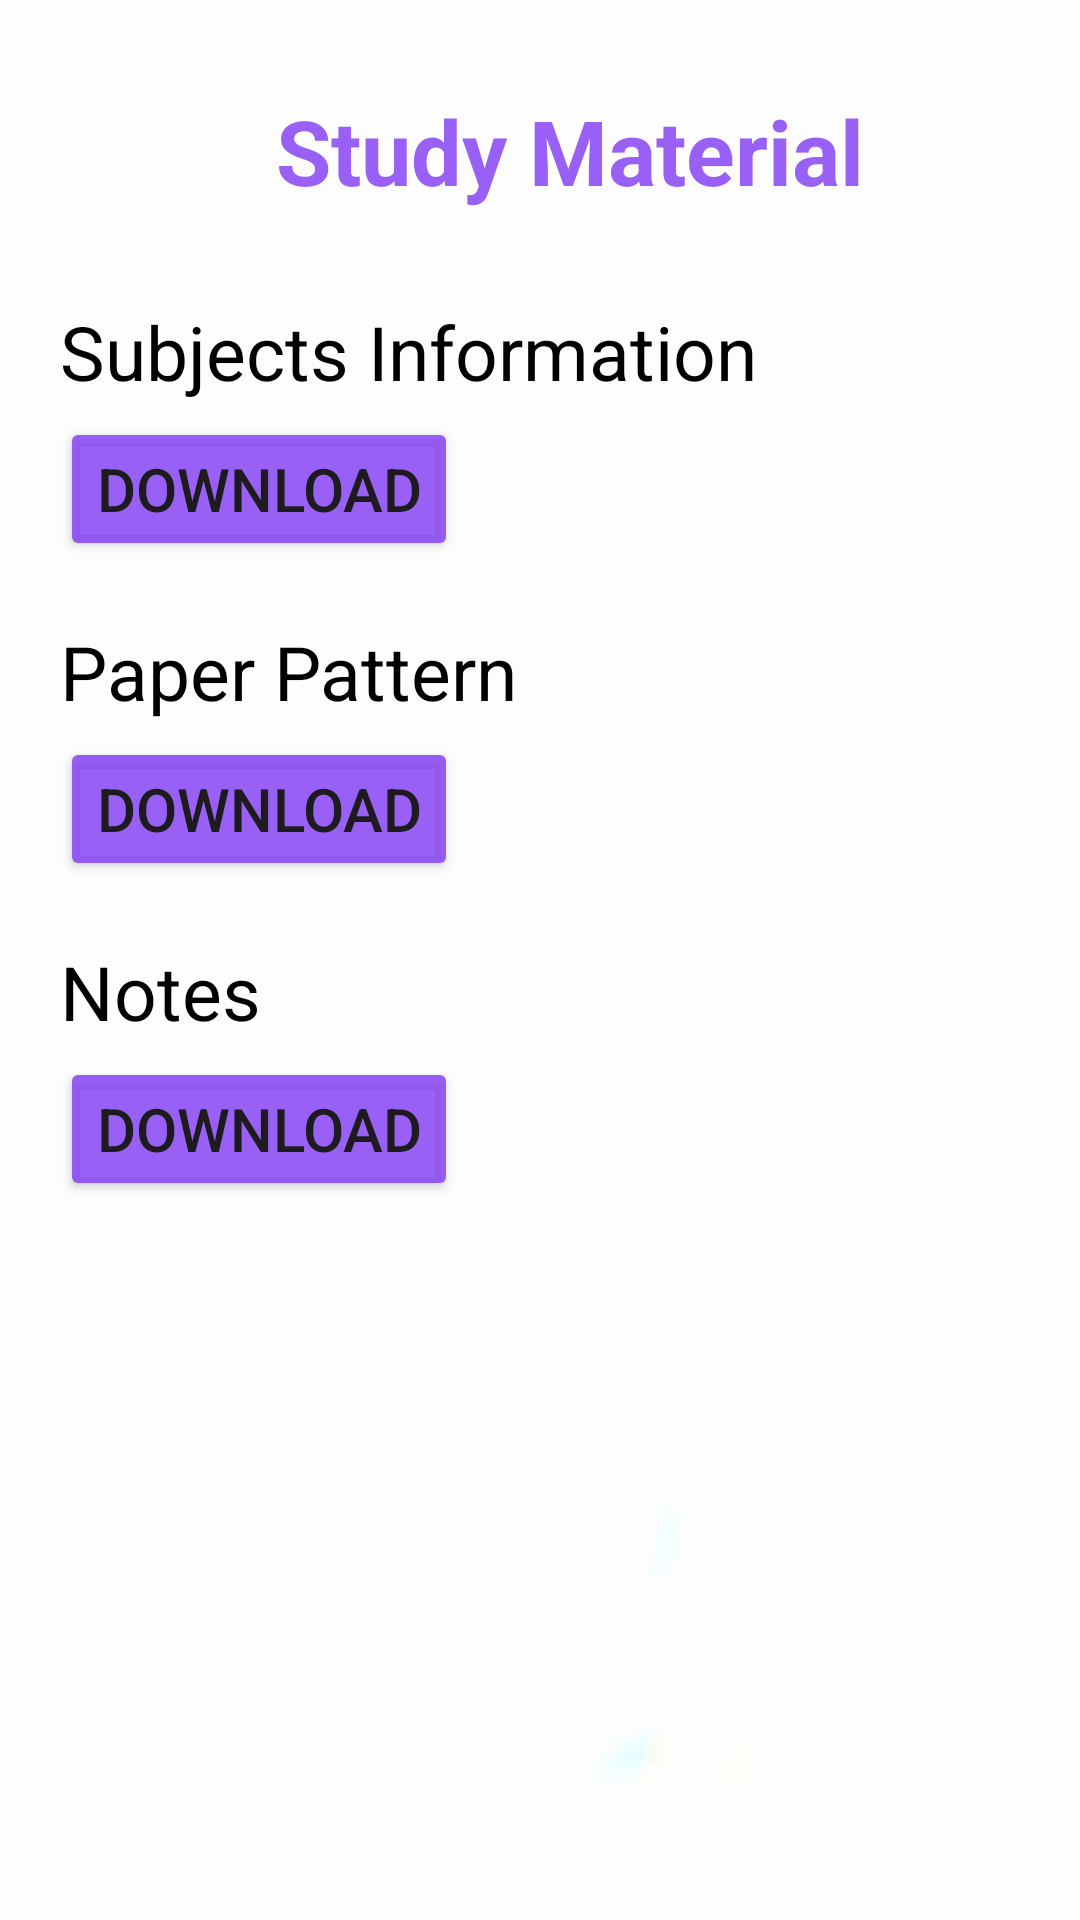

The Android layout XML behind this screen, and the referenced resources:
<!-- AndroidManifest.xml: application theme Theme.Day81 -->
<!-- res/layout/fragment_study_material_.xml -->
<?xml version="1.0" encoding="utf-8"?>
<FrameLayout xmlns:android="http://schemas.android.com/apk/res/android"
    xmlns:tools="http://schemas.android.com/tools"
    android:layout_width="match_parent"
    android:layout_height="match_parent"
    android:background="@drawable/bg"
    tools:context=".HomeFragments.StudyMaterial_Fragment">

    
   <LinearLayout
       android:layout_width="match_parent"
       android:layout_height="match_parent"
       android:orientation="vertical"
       android:layout_marginLeft="20dp"

       android:layout_marginTop="20dp">

       <TextView
           android:id="@+id/textRegister"
           android:textAlignment="center"
           android:text="Study Material"
           android:layout_marginTop="10dp"
           android:textSize="30dp"
           android:textStyle="bold"
           android:textColor="@color/purple"
           android:layout_width="match_parent"
           android:layout_height="wrap_content"
           android:layout_marginBottom="30dp"
           />

       <TextView
           android:layout_width="match_parent"
           android:textColor="#000000"
           android:layout_height="wrap_content"
           android:text="Subjects Information"
           android:textSize="25dp"/>

       <Button
           android:textSize="20dp"
           android:layout_marginTop="5dp"
           android:onClick="login"
           android:backgroundTint="@color/purple"
           android:layout_width="wrap_content"
           android:layout_height="wrap_content"
           android:text="Download"/>

       <TextView
           android:layout_marginTop="20dp"
           android:layout_width="match_parent"
           android:textColor="#000000"
           android:layout_height="wrap_content"
           android:text="Paper Pattern"
           android:textSize="25dp"/>

       <Button
           android:textSize="20dp"
           android:layout_marginTop="5dp"
           android:onClick="login"
           android:backgroundTint="@color/purple"
           android:layout_width="wrap_content"
           android:layout_height="wrap_content"
           android:text="Download"/>

       <TextView
           android:layout_marginTop="20dp"
           android:layout_width="match_parent"
           android:textColor="#000000"
           android:layout_height="wrap_content"
           android:text="Notes"
           android:textSize="25dp"/>

       <Button
           android:textSize="20dp"
           android:layout_marginTop="5dp"
           android:onClick="login"
           android:backgroundTint="@color/purple"
           android:layout_width="wrap_content"
           android:layout_height="wrap_content"
           android:text="Download"/>

   </LinearLayout>

</FrameLayout>
<!-- resources referenced by this layout -->
<resources>
  <color name="purple">#D68642F4</color>
  <!-- drawable bg: png bitmap (drawable, 1111 bytes) -->
  <style name="Theme.Day81" parent="Base.Theme.Day81" />
  <style name="Base.Theme.Day81" parent="Theme.Material3.DayNight.NoActionBar">
          
          
      </style>
</resources>
